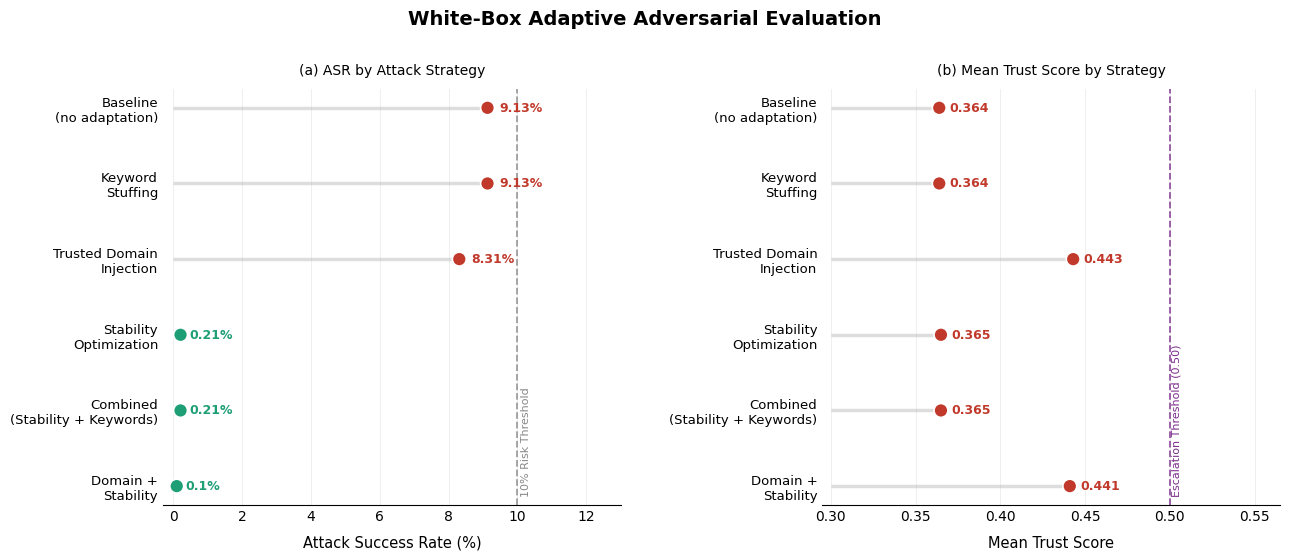

The matplotlib source for this figure: (Note: this script raises an exception after producing the figure.)
import matplotlib.pyplot as plt
import numpy as np

plt.rcParams.update({
    'font.family': 'DejaVu Sans',
    'axes.spines.top': False,
    'axes.spines.right': False,
    'axes.spines.left': False,
})

fig, axes = plt.subplots(1, 2, figsize=(13, 5.5))
fig.suptitle('White-Box Adaptive Adversarial Evaluation', 
             fontsize=14, fontweight='bold', y=1.01)

strategies = [
    'Baseline\n(no adaptation)',
    'Keyword\nStuffing',
    'Trusted Domain\nInjection',
    'Stability\nOptimization',
    'Combined\n(Stability + Keywords)',
    'Domain +\nStability'
]

asr = [9.13, 9.13, 8.31, 0.21, 0.21, 0.10]
trust_scores = [0.364, 0.364, 0.443, 0.365, 0.365, 0.441]

RED   = '#C0392B'
GREEN = '#1D9E75'

colors = [RED if a >= 1 else GREEN for a in asr]
ts_colors = [RED if ts < 0.50 else GREEN for ts in trust_scores]

y_pos = np.arange(len(strategies))

# Left panel: ASR
ax1 = axes[0]

ax1.hlines(y_pos, 0, asr, colors='#DDDDDD', linewidth=2.5, zorder=1)
ax1.scatter(asr, y_pos, c=colors, s=100, zorder=5,
            edgecolors='white', linewidth=1.2)

for i, (a, y) in enumerate(zip(asr, y_pos)):
    offset = 0.35 if a >= 1 else 0.25
    ax1.text(a + offset, y, f'{a}%',
             va='center', ha='left', fontsize=9, fontweight='bold',
             color=colors[i])

ax1.axvline(x=10, color='#888888', linestyle='--',
            linewidth=1.3, alpha=0.8)

ax1.text(10.1, 0.02, '10% Risk Threshold',
         transform=ax1.get_xaxis_transform(),
         fontsize=8, color='#888888', va='bottom', ha='left', rotation=90)

ax1.set_yticks(y_pos)
ax1.set_yticklabels(strategies, fontsize=9.5)
ax1.set_xlabel('Attack Success Rate (%)', fontsize=10.5, labelpad=8)
ax1.set_title('(a) ASR by Attack Strategy', fontsize=10, pad=10)
ax1.set_xlim(-0.3, 13)
ax1.grid(True, axis='x', alpha=0.2, linewidth=0.7)
ax1.tick_params(axis='both', length=0)
ax1.invert_yaxis()

# Right panel: Mean Trust Score
ax2 = axes[1]

ax2.hlines(y_pos, 0.30, trust_scores, colors='#DDDDDD', linewidth=2.5, zorder=1)
ax2.scatter(trust_scores, y_pos, c=ts_colors, s=100, zorder=5,
            edgecolors='white', linewidth=1.2)

for i, (ts, y) in enumerate(zip(trust_scores, y_pos)):
    ax2.text(ts + 0.006, y, f'{ts}',
             va='center', ha='left', fontsize=9, fontweight='bold',
             color=ts_colors[i])

ax2.axvline(x=0.50, color='#7B2D8B', linestyle='--',
            linewidth=1.3, alpha=0.8)

ax2.text(0.501, 0.02, 'Escalation Threshold (0.50)',
         transform=ax2.get_xaxis_transform(),
         fontsize=8, color='#7B2D8B', va='bottom', ha='left', rotation=90)

ax2.set_yticks(y_pos)
ax2.set_yticklabels(strategies, fontsize=9.5)
ax2.set_xlabel('Mean Trust Score', fontsize=10.5, labelpad=8)
ax2.set_title('(b) Mean Trust Score by Strategy', fontsize=10, pad=10)
ax2.set_xlim(0.295, 0.565)
ax2.grid(True, axis='x', alpha=0.2, linewidth=0.7)
ax2.tick_params(axis='both', length=0)
ax2.invert_yaxis()

plt.tight_layout(w_pad=3.5)
plt.savefig('results/figures/figadaptiveevaluation.png',
            dpi=150, bbox_inches='tight')
plt.savefig('results/figures/figadaptiveevaluation.pdf',
            bbox_inches='tight')
print('Saved!')
